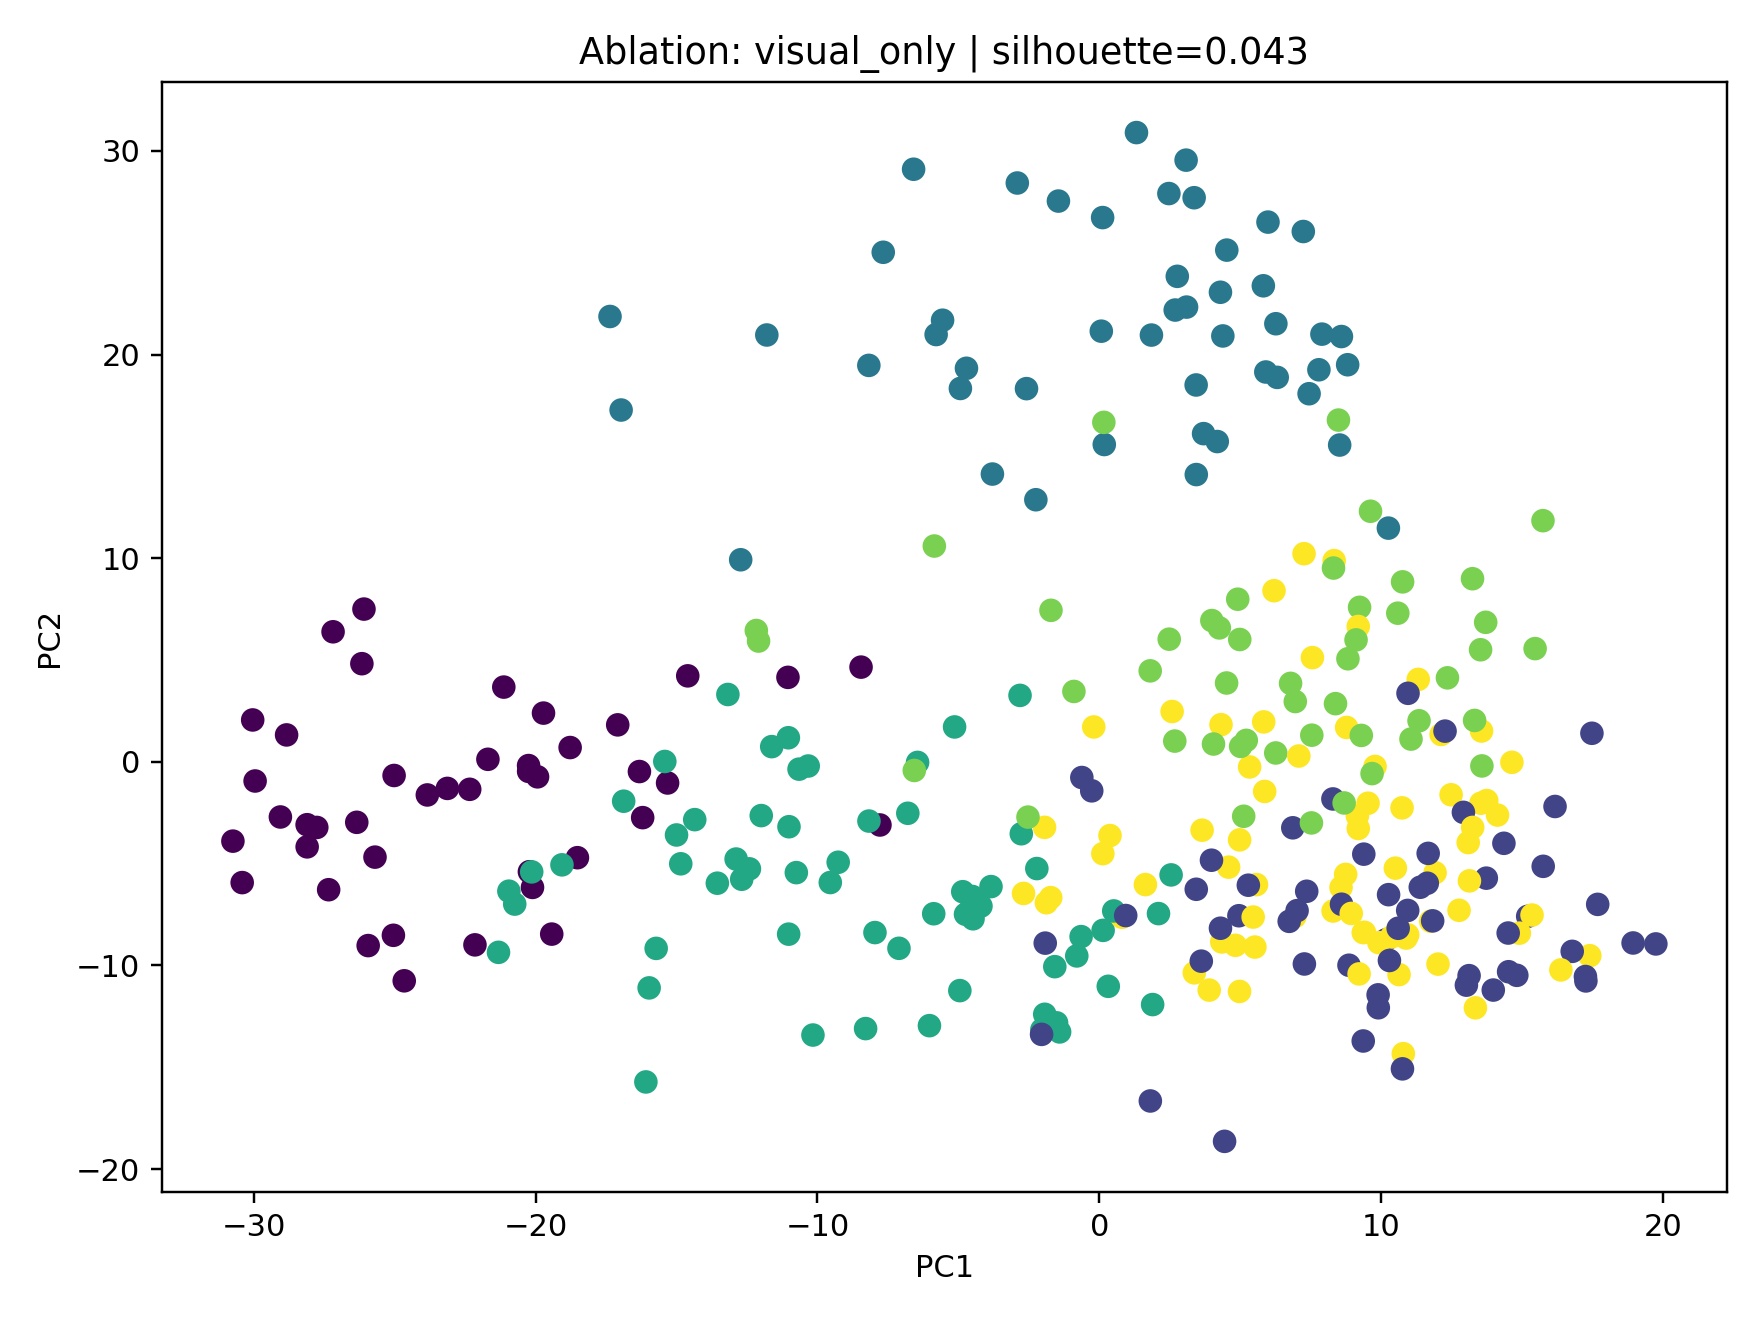

Data behind this chart, as committed beside it:
station_id, station_name, visual_only_cluster, visual_only_pca_x, visual_only_pca_y
2519, 까치산, 5, -1.722, -6.67
2824, 단대오거리, 0, -20.22, -5.399
2561, 마천, 0, -26.17, 4.818
249, 신정네거리, 3, -6.793, -2.528
2716, 중계, 3, -12.41, -5.257
2611, 응암, 3, -11.62, 0.7454
314, 홍제, 0, -30.74, -3.896
2560, 거여, 4, -5.852, 10.6
4107, 가양, 2, -2.908, 28.42
2823, 남한산성입구(성남법원.검찰청), 0, -29.95, -0.9426
2820, 장지, 4, -1.713, 7.439
213, 구의(광진구청), 2, 4.188, 15.73
2750, 광명사거리, 0, -26.35, -2.972
2749, 철산, 0, -20.25, -0.1851
2757, 부천시청, 4, 6.789, 3.852
248, 양천구청, 3, -2.811, 3.262
4709, 북한산보국문, 0, -29.06, -2.71
410, 상계, 0, -25.94, -9.026
211, 성수, 5, 8.336, 9.879
2518, 화곡, 3, -11.02, -8.464
2626, 대흥(서강대앞), 3, 2.55, -5.555
310, 구파발, 0, -25.02, -0.672
2517, 우장산, 3, -10.65, -0.3603
333, 매봉, 4, 5.217, 1.053
2544, 장한평, 5, 7.267, 10.22
413, 쌍문, 3, -3.842, -6.129
4109, 등촌, 2, -12.72, 9.922
2739, 남성, 3, -11.01, -3.188
2826, 수진, 4, -12.17, 6.448
221, 역삼, 5, 8.58, -6.169
2553, 고덕, 2, -8.176, 19.47
4129, 봉은사, 2, 7.901, 21
2516, 발산, 5, 3.649, -3.358
2617, 새절(신사), 0, -22.15, -8.99
2522, 오목교(목동운동장앞), 5, 2.586, 2.471
424, 명동, 0, -7.782, -3.103
2554, 상일동, 2, -7.665, 25.02
2525, 영등포시장, 5, 11.92, -5.447
326, 압구정, 2, 6.267, 21.51
416, 미아사거리, 3, -15.72, -9.163
2819, 문정, 4, 1.808, 4.467
341, 경찰병원, 4, 5.125, -2.675
2815, 잠실(송파구청), 4, 13.53, 5.503
2740, 숭실대입구(살피재), 3, -14.85, -5.009
231, 신대방, 3, -6.447, -0.0298
331, 남부터미널(예술의전당), 3, -10.33, -0.2069
4114, 국회의사당, 2, 7.241, 26.04
2616, 구산, 0, -25.7, -4.681
2551, 굽은다리(강동구민회관앞), 5, -2.686, -6.465
2546, 아차산(어린이대공원후문), 3, -21.32, -9.357
2618, 증산(명지대앞), 3, -15.97, -11.1
318, 안국, 0, -20.11, -6.168
2550, 길동, 1, 3.442, -6.26
327, 신사, 5, 4.32, 1.824
154, 종로5가, 1, 10.17, -8.743
2528, 여의나루, 2, 2.471, 27.91
225, 방배, 3, -12.69, -5.767
2747, 남구로, 5, 1.638, -6.031
417, 길음, 3, -4.504, -6.614
2825, 신흥, 3, -13.18, 3.306
... 267 more rows
